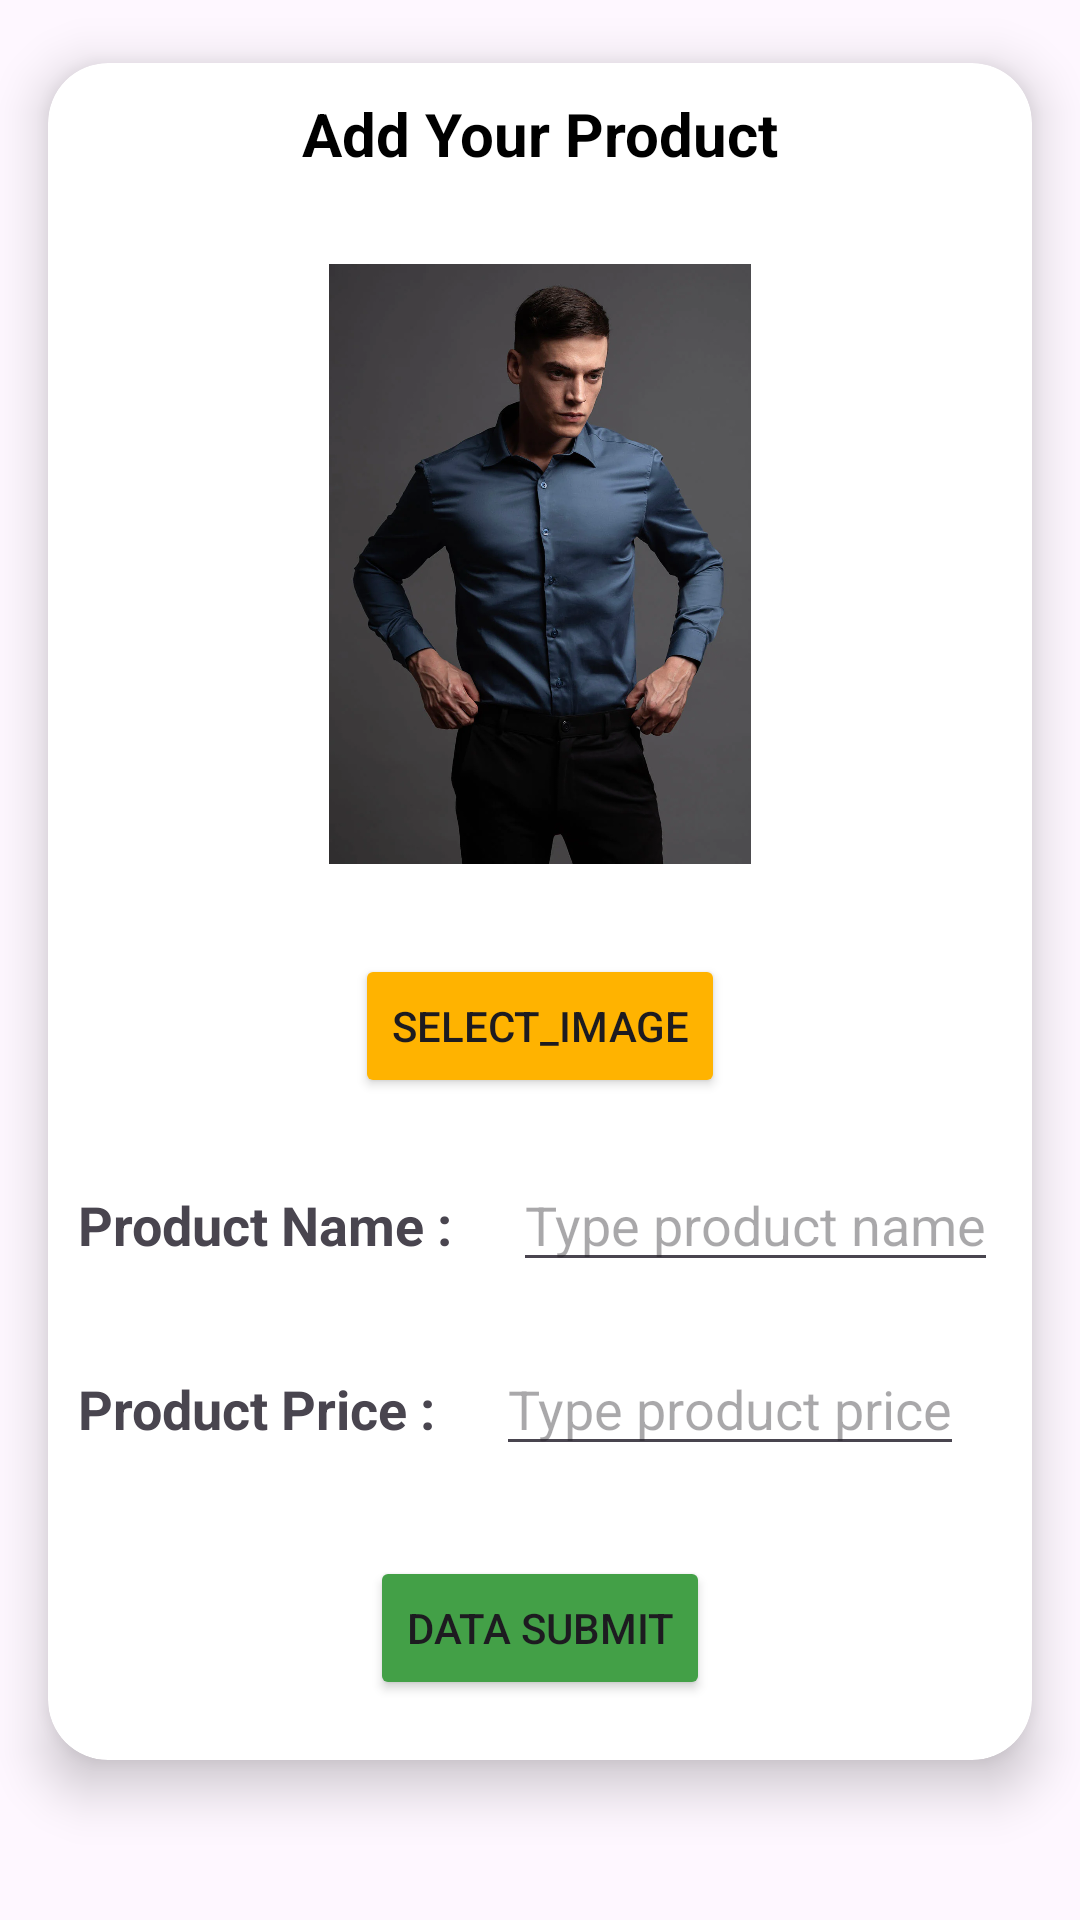

Reconstruct the res/layout file that produces this screen, plus the resources it refers to.
<!-- AndroidManifest.xml: application theme Theme.Exam1 -->
<!-- res/layout/add_activity.xml -->
<?xml version="1.0" encoding="utf-8"?>
<LinearLayout xmlns:android="http://schemas.android.com/apk/res/android"
    xmlns:app="http://schemas.android.com/apk/res-auto"
    xmlns:tools="http://schemas.android.com/tools"
    android:layout_width="match_parent"
    android:layout_height="match_parent"
    tools:context=".AddActivity"
    android:orientation="vertical">


    <LinearLayout
        android:layout_width="match_parent"
        android:layout_height="match_parent"
        android:orientation="vertical">


        <androidx.cardview.widget.CardView
            android:layout_width="match_parent"
            android:layout_height="wrap_content"
            app:cardCornerRadius="20dp"
            app:cardElevation="10dp"
            app:cardUseCompatPadding="true">

            <LinearLayout
                android:layout_width="match_parent"
                android:layout_height="match_parent"
                android:orientation="vertical">

                <TextView
                    android:layout_width="match_parent"
                    android:layout_height="wrap_content"
                    android:layout_margin="10dp"
                    android:gravity="center"
                    android:text="Add Your Product"
                    android:textColor="@color/black"
                    android:textSize="20dp"
                    android:textStyle="bold" />

                <ImageView
                    android:id="@+id/imgSelect"
                    android:layout_width="200dp"
                    android:layout_height="200dp"
                    android:layout_gravity="center"
                    android:layout_margin="20dp"
                    android:onClick="insert_image"
                    android:src="@drawable/img"/>
                <Button
                    android:id="@+id/selectImage"
                    android:layout_width="wrap_content"
                    android:layout_height="wrap_content"
                    android:text="Select_Image"
                    android:onClick="insert_image"
                    android:backgroundTint="#FFB300"
                    app:cornerRadius ="10dp"
                    android:layout_gravity="center"
                    android:layout_margin="10dp"/>

                <LinearLayout
                    android:layout_width="match_parent"
                    android:layout_height="wrap_content">

                    <TextView
                        android:layout_width="wrap_content"
                        android:layout_height="wrap_content"
                        android:layout_margin="10dp"
                        android:text="Product Name :"
                        android:textSize="18dp"
                        android:textStyle="bold" />

                    <EditText
                        android:id="@+id/productName"
                        android:layout_width="wrap_content"
                        android:layout_height="wrap_content"
                        android:layout_margin="10dp"
                        android:hint="Type product name"
                        android:lines="1"
                        android:textColor="@color/black"
                        android:textSize="18dp" />

                </LinearLayout>

                <LinearLayout
                    android:layout_width="match_parent"
                    android:layout_height="wrap_content">

                    <TextView
                        android:layout_width="wrap_content"
                        android:layout_height="wrap_content"
                        android:layout_margin="10dp"
                        android:text="Product Price :"
                        android:textSize="18dp"
                        android:textStyle="bold" />

                    <EditText
                        android:id="@+id/productPrice"
                        android:layout_width="wrap_content"
                        android:layout_height="wrap_content"
                        android:layout_margin="10dp"
                        android:hint="Type product price"
                        android:lines="1"
                        android:textColor="@color/black"
                        android:textSize="18dp" />

                </LinearLayout>

                <Button
                    android:id="@+id/btnDataSubmit"
                    android:layout_width="wrap_content"
                    android:layout_height="wrap_content"
                    android:layout_gravity="center"
                    android:layout_margin="20dp"
                    android:backgroundTint="#43A047"
                    android:onClick="insert_data"
                    android:text="Data Submit"
                    app:cornerRadius="10dp" />

            </LinearLayout>

        </androidx.cardview.widget.CardView>



    </LinearLayout>


</LinearLayout>
<!-- resources referenced by this layout -->
<resources>
  <color name="black">#FF000000</color>
  <!-- drawable img: png bitmap (drawable, 937110 bytes) -->
  <style name="Theme.Exam1" parent="Base.Theme.Exam1" />
  <style name="Base.Theme.Exam1" parent="Theme.Material3.DayNight.NoActionBar">
          
          
      </style>
</resources>
